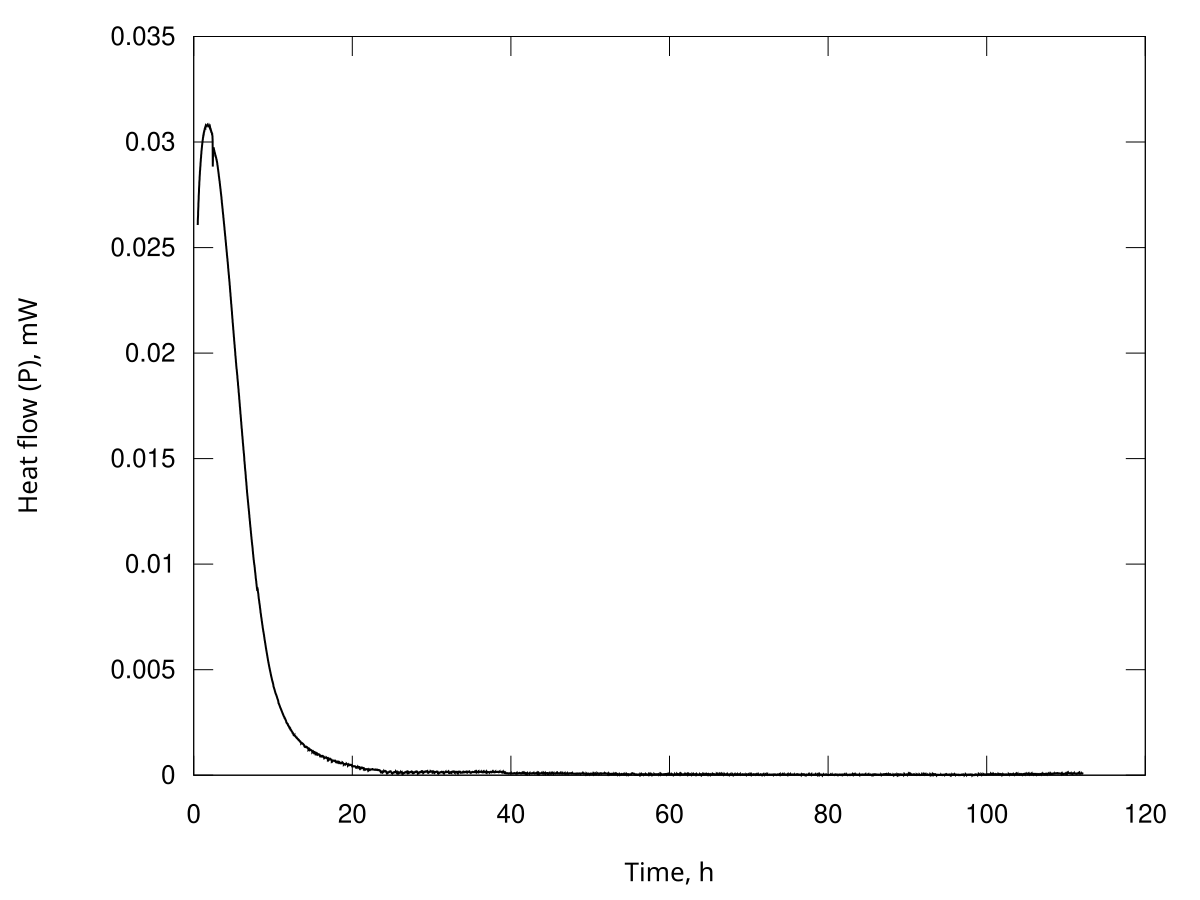

The table this chart was drawn from, first rows:
Time, s; Heat flow, Watt
1812; 2.60682639680972e-05
1846; 2.61671843942519e-05
1880; 2.62696602255204e-05
1915; 2.63722139764803e-05
1949; 2.64624375512898e-05
1983; 2.65523903690854e-05
2017; 2.66615264572507e-05
2051; 2.67710846147394e-05
2085; 2.68733684067745e-05
2119; 2.69754918353674e-05
2153; 2.70670866287634e-05
2187; 2.71584488649212e-05
2221; 2.72489284847557e-05
2255; 2.73393885712936e-05
2289; 2.74236289981163e-05
2323; 2.75077315089592e-05
2357; 2.75934429255524e-05
2391; 2.76791900876455e-05
2425; 2.77626305788695e-05
2459; 2.78460197227890e-05
2493; 2.79221102594576e-05
2527; 2.79980380121307e-05
2561; 2.80670957679819e-05
2595; 2.81360000033293e-05
2629; 2.81917242724023e-05
2663; 2.82471534472256e-05
2697; 2.83162883250131e-05
2732; 2.83857306586940e-05
2766; 2.84510439833898e-05
2800; 2.85162645053322e-05
2834; 2.85708324280998e-05
2868; 2.86251604661286e-05
2902; 2.86683247127872e-05
2936; 2.87112370820328e-05
2970; 2.87594960268199e-05
3004; 2.88078758314941e-05
3038; 2.88595362365965e-05
3072; 2.89112709414345e-05
3106; 2.89681038761508e-05
3140; 2.90250524964647e-05
3174; 2.90779990013535e-05
3208; 2.91308545203743e-05
3242; 2.91764138642790e-05
3276; 2.92218070190818e-05
3310; 2.92593632353041e-05
3344; 2.92967406071837e-05
3378; 2.93478549902922e-05
3412; 2.93992834538241e-05
3446; 2.94390520852447e-05
3480; 2.94785536255599e-05
3514; 2.95260797333171e-05
3549; 2.95737900055253e-05
3583; 2.96118325949309e-05
3617; 2.96496528932025e-05
3651; 2.96769318809193e-05
3685; 2.97039680352061e-05
3719; 2.97505713438101e-05
3753; 2.97976262526902e-05
3787; 2.98215515265196e-05
3821; 2.98449419817253e-05
... 11,746 more rows
